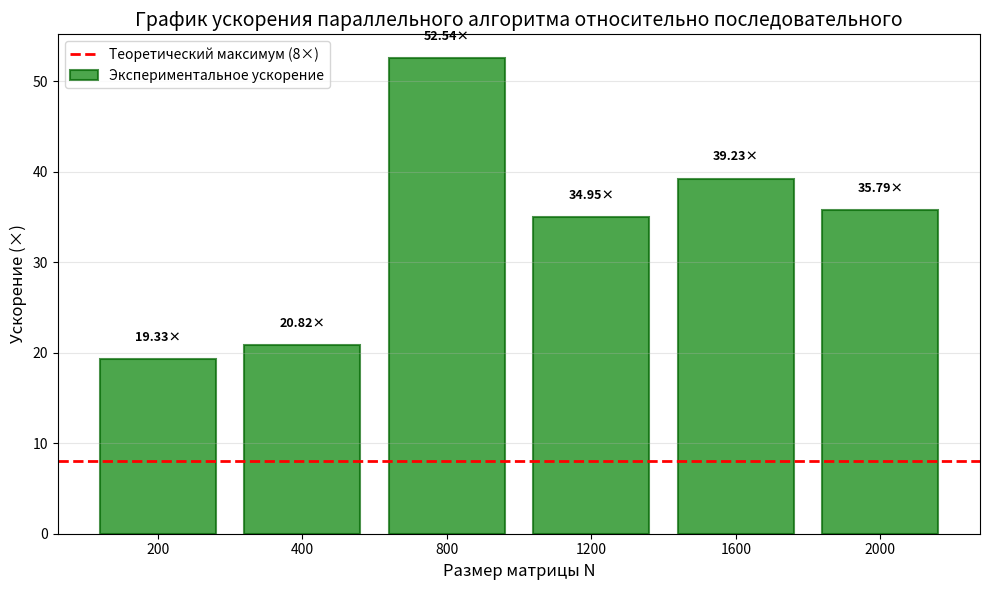
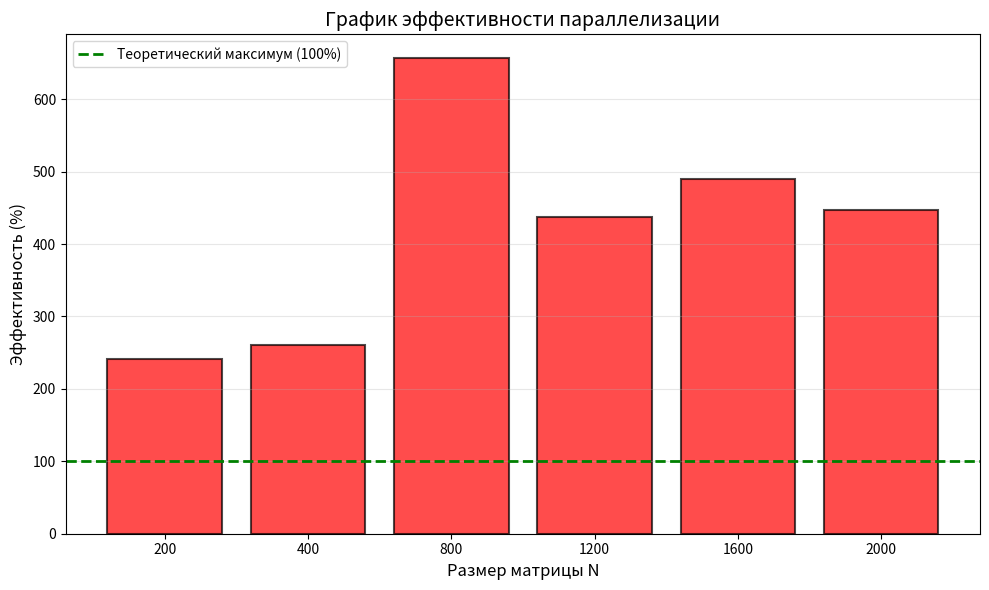
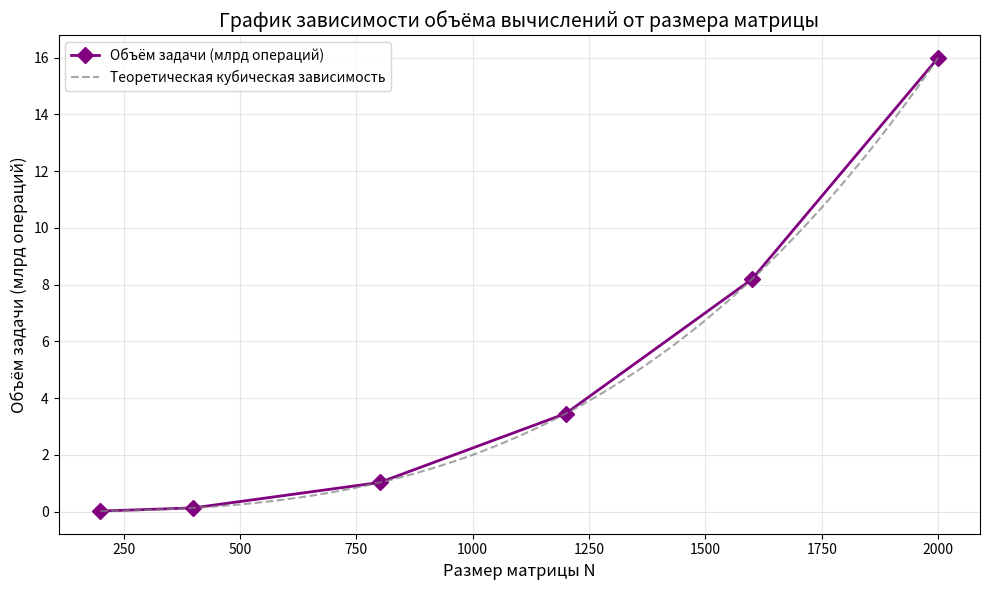

Source code (Python) for these figures, in order:
import matplotlib.pyplot as plt
import numpy as np

sizes = np.array([200, 400, 800, 1200, 1600, 2000])
time_seq = np.array([0.028, 0.228, 3.929, 10.392, 28.502, 50.103])
time_par = np.array([0.001, 0.011, 0.075, 0.297, 0.727, 1.400])
speedup = np.array([19.33, 20.82, 52.54, 34.95, 39.23, 35.79])
efficiency = np.array([241.6, 260.3, 656.8, 436.9, 490.4, 447.3])
operations = np.array([16e6, 128e6, 1024e6, 3456e6, 8192e6, 16000e6])

max_speedup = 8
max_efficiency = 100

#---------------------------------------
fig1, ax1 = plt.subplots(figsize=(10, 6))

ax1.bar(sizes.astype(str), speedup, color='green', alpha=0.7, edgecolor='darkgreen', linewidth=1.5, label='Экспериментальное ускорение')
ax1.axhline(y=max_speedup, color='red', linestyle='--', linewidth=2, label=f'Теоретический максимум ({max_speedup}×)')

ax1.set_xlabel('Размер матрицы N', fontsize=12)
ax1.set_ylabel('Ускорение (×)', fontsize=12)
ax1.set_title('График ускорения параллельного алгоритма относительно последовательного', fontsize=14)
ax1.legend(loc='upper left')
ax1.grid(True, axis='y', alpha=0.3)

for i, (n, s) in enumerate(zip(sizes, speedup)):
    ax1.text(i, s + 2, f'{s:.2f}×', ha='center', fontsize=9, fontweight='bold')

plt.tight_layout()
plt.savefig('graph_speedup.png', dpi=300, bbox_inches='tight')
plt.show()

#---------------------------------------
fig2, ax2 = plt.subplots(figsize=(10, 6))

colors = ['red' if e > max_efficiency else 'blue' for e in efficiency]
ax2.bar(sizes.astype(str), efficiency, color=colors, alpha=0.7, edgecolor='black', linewidth=1.5)
ax2.axhline(y=max_efficiency, color='green', linestyle='--', linewidth=2, label=f'Теоретический максимум ({max_efficiency}%)')

ax2.set_xlabel('Размер матрицы N', fontsize=12)
ax2.set_ylabel('Эффективность (%)', fontsize=12)
ax2.set_title('График эффективности параллелизации', fontsize=14)
ax2.legend(loc='upper left')
ax2.grid(True, axis='y', alpha=0.3)

plt.tight_layout()
plt.savefig('graph_efficiency.png', dpi=300, bbox_inches='tight')
plt.show()

#---------------------------------------
fig3, ax3 = plt.subplots(figsize=(10, 6))

ax3.plot(sizes, operations / 1e9, 'D-', color='purple', linewidth=2, markersize=8, label='Объём задачи (млрд операций)')
ax3.set_xlabel('Размер матрицы N', fontsize=12)
ax3.set_ylabel('Объём задачи (млрд операций)', fontsize=12)
ax3.set_title('График зависимости объёма вычислений от размера матрицы', fontsize=14)
ax3.grid(True, alpha=0.3)
ax3.legend(loc='upper left')

x_fit = np.linspace(200, 2000, 100)
y_fit = (2 * x_fit**3) / 1e9
ax3.plot(x_fit, y_fit, '--', color='gray', alpha=0.7, label='Теоретическая кубическая зависимость')

ax3.legend(loc='upper left')
plt.tight_layout()
plt.savefig('graph_operations.png', dpi=300, bbox_inches='tight')
plt.show()
